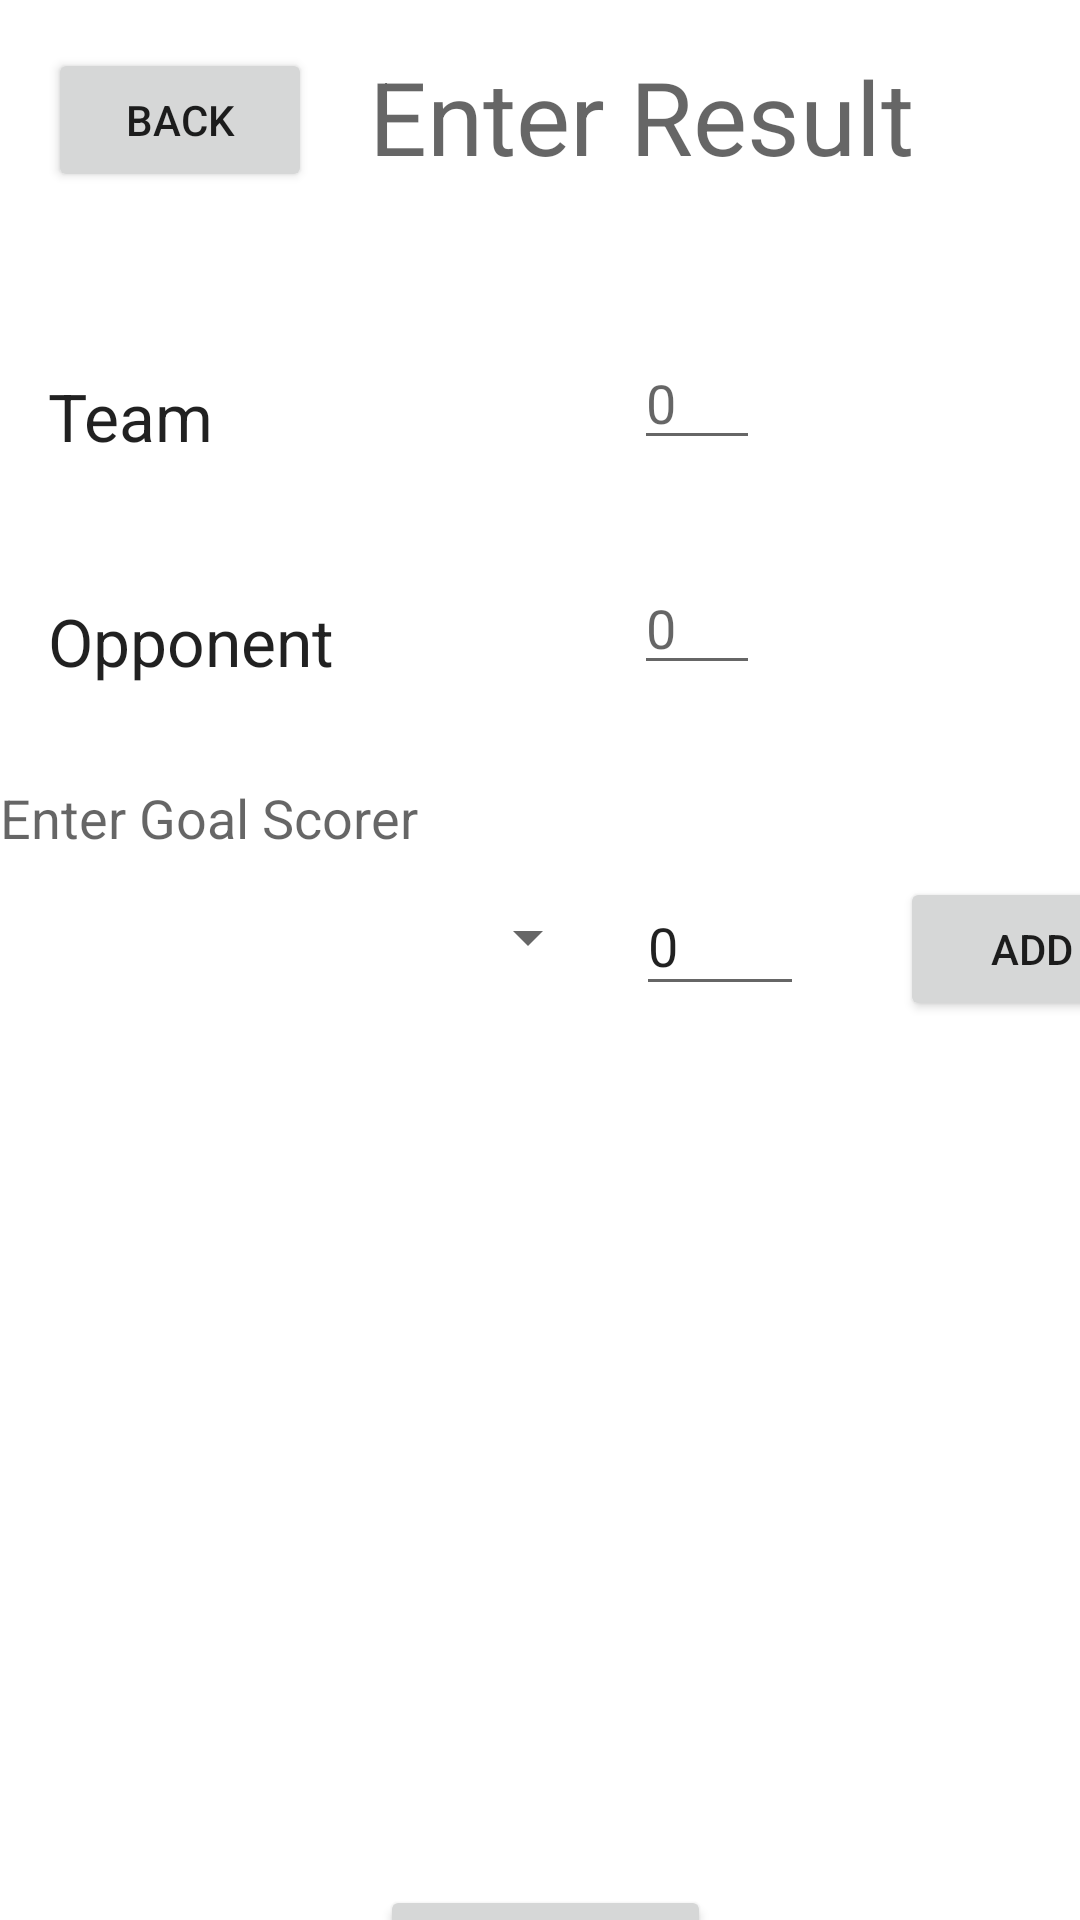

Write the Android layout XML for this screen, with the resource values it uses.
<!-- AndroidManifest.xml: application theme Theme.Drp52 -->
<!-- res/layout/activity_enter_result.xml -->
<?xml version="1.0" encoding="utf-8"?>
<androidx.constraintlayout.widget.ConstraintLayout xmlns:android="http://schemas.android.com/apk/res/android"
    xmlns:app="http://schemas.android.com/apk/res-auto"
    xmlns:tools="http://schemas.android.com/tools"
    android:layout_width="match_parent"
    android:layout_height="match_parent"
    tools:context=".CreateFixture">

    <Button
        android:id="@+id/enterResultBackBtn"
        android:layout_width="wrap_content"
        android:layout_height="wrap_content"
        android:layout_marginStart="16dp"
        android:layout_marginTop="16dp"
        android:text="@string/back"
        app:layout_constraintStart_toStartOf="parent"
        app:layout_constraintTop_toTopOf="parent" />

    <TextView
        android:id="@+id/textView32"
        android:layout_width="wrap_content"
        android:layout_height="wrap_content"
        android:layout_marginStart="19dp"
        android:layout_marginTop="16dp"
        android:text="@string/enter_result"
        android:textAppearance="@style/TextAppearance.AppCompat.Display1"
        app:layout_constraintStart_toEndOf="@+id/enterResultBackBtn"
        app:layout_constraintTop_toTopOf="parent" />

    <TextView
        android:id="@+id/enterResultTeam"
        android:layout_width="wrap_content"
        android:layout_height="wrap_content"
        android:layout_marginStart="0dp"
        android:layout_marginTop="60dp"
        android:layout_marginBottom="103dp"
        android:text="@string/team"
        android:textAppearance="@style/TextAppearance.AppCompat.Large"
        app:layout_constraintStart_toStartOf="@id/enterResultBackBtn"
        app:layout_constraintTop_toBottomOf="@+id/enterResultBackBtn" />

    <EditText
        android:id="@+id/enterResultInputTeamScore"
        android:layout_width="wrap_content"
        android:layout_height="wrap_content"
        android:layout_marginStart="100dp"
        android:layout_marginTop="39dp"
        android:ems="2"
        android:hint="@string/example_score"
        android:inputType="number"
        app:layout_constraintStart_toEndOf="@+id/enterResultOpponent"
        app:layout_constraintBottom_toBottomOf="@+id/enterResultTeam" />

    <TextView
        android:id="@+id/enterResultOpponent"
        android:layout_width="wrap_content"
        android:layout_height="wrap_content"
        android:layout_marginStart="0dp"
        android:layout_marginTop="75dp"
        android:text="@string/opponent"
        android:textAppearance="@style/TextAppearance.AppCompat.Large"
        app:layout_constraintStart_toStartOf="@+id/enterResultTeam"
        app:layout_constraintTop_toTopOf="@+id/enterResultTeam" />

    <EditText
        android:id="@+id/enterResultInputOpponentScore"
        android:layout_width="wrap_content"
        android:layout_height="wrap_content"
        android:layout_marginStart="100dp"
        android:layout_marginTop="39dp"
        android:ems="2"
        android:hint="@string/example_score"
        android:inputType="number"
        app:layout_constraintStart_toEndOf="@+id/enterResultOpponent"
        app:layout_constraintBottom_toBottomOf="@+id/enterResultOpponent" />


    <RelativeLayout
        android:layout_width="fill_parent"
        android:layout_height="wrap_content"
        android:layout_marginStart="4dp"
        android:layout_marginTop="400dp"
        app:layout_constraintStart_toStartOf="parent"
        app:layout_constraintTop_toBottomOf="@+id/enterResultOpponent">

        <Button
            android:id="@+id/enterResultCreateBtn"
            android:layout_width="wrap_content"
            android:layout_height="wrap_content"

            android:layout_centerHorizontal="true"
            android:text="@string/save_result" />
    </RelativeLayout>

    <Spinner
        android:id="@+id/goalScorer"
        android:layout_width="200dp"
        android:layout_height="40dp"
        android:layout_marginTop="64dp"
        app:layout_constraintTop_toBottomOf="@+id/enterResultOpponent"
        tools:layout_editor_absoluteX="0dp" />

    <EditText
        android:id="@+id/goalNumber"
        android:layout_width="56dp"
        android:layout_height="43dp"
        android:layout_marginStart="12dp"
        android:layout_marginTop="64dp"
        android:ems="10"
        android:inputType="number"
        android:text="0"
        app:layout_constraintStart_toEndOf="@+id/goalScorer"
        app:layout_constraintTop_toBottomOf="@+id/enterResultOpponent" />

    <Button
        android:id="@+id/enterScorer"
        android:layout_width="wrap_content"
        android:layout_height="wrap_content"
        android:layout_marginStart="32dp"
        android:layout_marginTop="64dp"
        android:text="Add"
        app:layout_constraintStart_toEndOf="@+id/goalNumber"
        app:layout_constraintTop_toBottomOf="@+id/enterResultOpponent" />

    <TextView
        android:id="@+id/textView7"
        android:layout_width="wrap_content"
        android:layout_height="wrap_content"
        android:layout_marginTop="32dp"
        android:text="Enter Goal Scorer"
        android:textAppearance="@style/TextAppearance.AppCompat.Medium"
        app:layout_constraintTop_toBottomOf="@+id/enterResultOpponent"
        tools:layout_editor_absoluteX="13dp" />

</androidx.constraintlayout.widget.ConstraintLayout>
<!-- resources referenced by this layout -->
<resources>
  <string name="back">Back</string>
  <string name="enter_result">Enter Result</string>
  <string name="example_score">0</string>
  <string name="opponent">Opponent</string>
  <string name="save_result">Save Result</string>
  <string name="team">Team</string>
  <style name="Theme.Drp52" parent="Theme.MaterialComponents.DayNight.DarkActionBar">
          
          <item name="colorPrimary">@color/purple_500</item>
          <item name="colorPrimaryVariant">@color/purple_700</item>
          <item name="colorOnPrimary">@color/white</item>
          
          <item name="colorSecondary">@color/teal_200</item>
          <item name="colorSecondaryVariant">@color/teal_700</item>
          <item name="colorOnSecondary">@color/black</item>
          
          <item name="android:statusBarColor">?attr/colorPrimaryVariant</item>
          
      </style>
  <!-- not gathered from this repository: default colours our renderer supplied (Android Studio template values) -->
  <color name="purple_500">#FF6200EE</color>
  <color name="purple_700">#FF3700B3</color>
  <color name="teal_200">#FF03DAC5</color>
  <color name="teal_700">#FF018786</color>
  <color name="black">#FF000000</color>
  <color name="white">#FFFFFFFF</color>
</resources>
